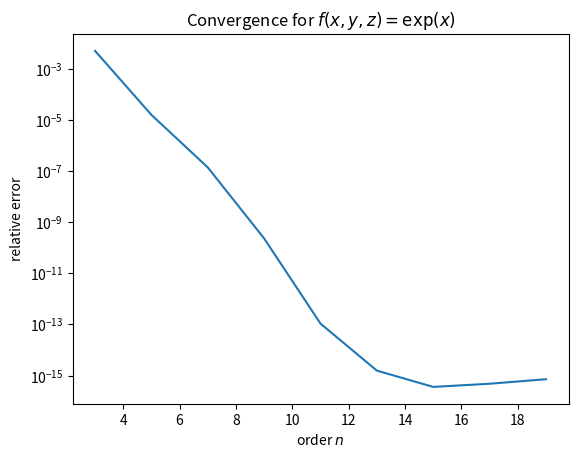

The script that saved this image:
import matplotlib.pyplot as plt
import numpy as np
from scipy.integrate import lebedev_rule

def f(x):
    return np.exp(x[0])

res = []
orders = np.arange(3, 20, 2)
for n in orders:
    x, w = lebedev_rule(n)
    res.append(w @ f(x))

ref = np.full_like(res, 14.7680137457653)
err = abs(res - ref)/abs(ref)
plt.semilogy(orders, err)
plt.xlabel('order $n$')
plt.ylabel('relative error')
plt.title(r'Convergence for $f(x, y, z) = \exp(x)$')
plt.show()
